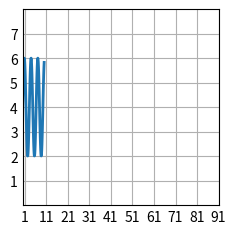

This chart was generated by the following Python code:
import matplotlib.pyplot as plt
import numpy as np

plt.style.use('_mpl-gallery')

# make data
x = np.linspace(0, 10, 100)
y = 4 + 2 * np.sin(2 * x)

# plot
fig, ax = plt.subplots()

ax.plot(x, y, linewidth=2.0)

ax.set(xlim=(0, 8), xticks=np.arange(1, 100, 10),
       ylim=(0, 8), yticks=np.arange(1, 8))

plt.show()